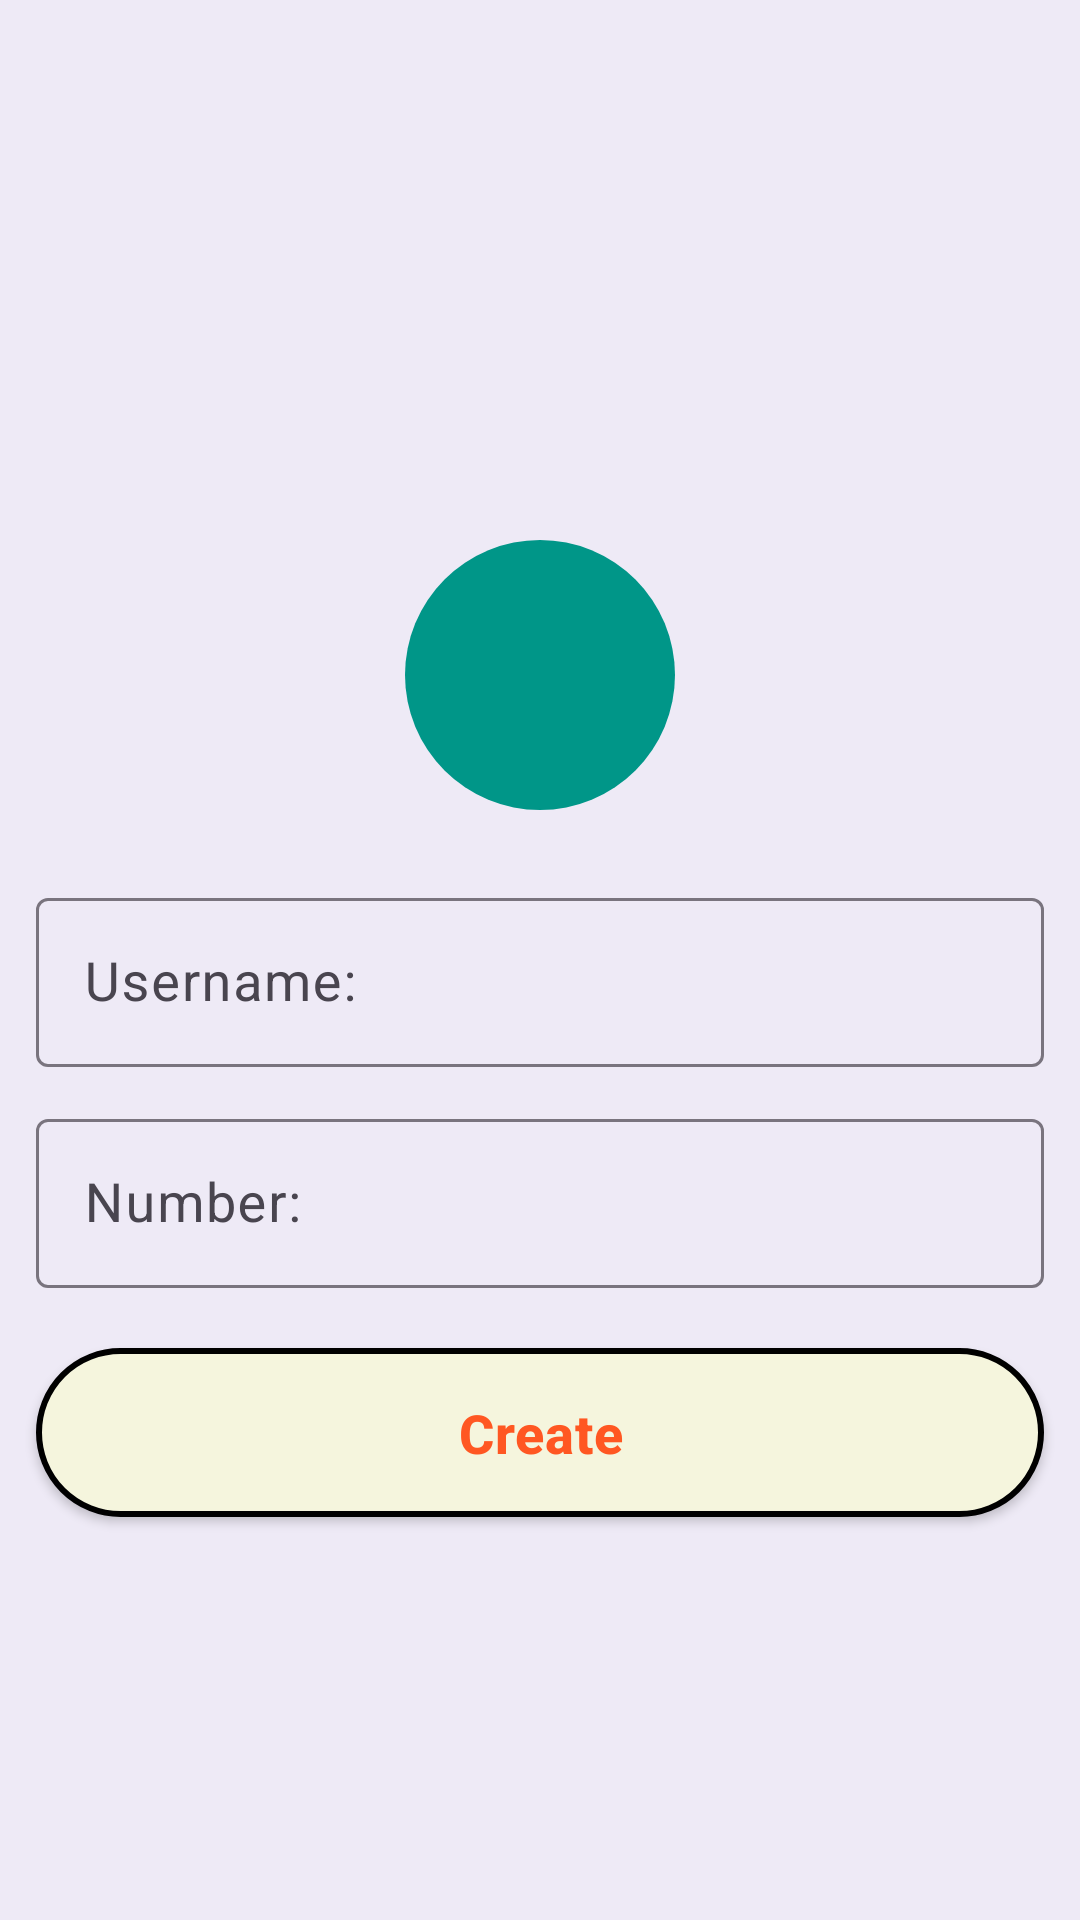

This screen was rendered from an Android layout file. Write that file and the resources it references.
<!-- AndroidManifest.xml: application theme Theme.ContactWithListAdapter -->
<!-- res/layout/activity_new_contact.xml -->
<?xml version="1.0" encoding="utf-8"?>
<androidx.constraintlayout.widget.ConstraintLayout xmlns:android="http://schemas.android.com/apk/res/android"
    xmlns:app="http://schemas.android.com/apk/res-auto"
    xmlns:tools="http://schemas.android.com/tools"
    android:layout_width="match_parent"
    android:layout_height="match_parent"
    android:background="@color/purple"
    tools:context=".presentation.NewContactActivity">

    <androidx.appcompat.widget.AppCompatImageView
        android:id="@+id/iv_person_image"
        android:layout_width="90dp"
        android:layout_height="90dp"
        android:layout_gravity="center"
        android:layout_marginTop="180dp"
        android:background="@drawable/background_nevy_green_accent_oval"
        android:padding="6dp"
        android:src="@drawable/ic_person"
        app:layout_constraintEnd_toEndOf="parent"
        app:layout_constraintStart_toStartOf="parent"
        app:layout_constraintTop_toTopOf="parent" />

    <com.google.android.material.textfield.TextInputLayout
        android:id="@+id/contactUsernameLayout"
        android:layout_width="match_parent"
        android:layout_height="wrap_content"
        android:layout_marginStart="12dp"
        android:layout_marginTop="24dp"
        android:layout_marginEnd="12dp"
        app:layout_constraintEnd_toEndOf="@+id/iv_person_image"
        app:layout_constraintStart_toStartOf="@+id/iv_person_image"
        app:layout_constraintTop_toBottomOf="@+id/iv_person_image">

        <androidx.appcompat.widget.AppCompatEditText
            android:id="@+id/contactUsername"
            android:layout_width="match_parent"
            android:layout_height="wrap_content"
            android:hint="@string/username"
            android:inputType="textPersonName"
            android:padding="16dp"
            android:textColor="@color/black"
            android:textSize="18sp" />
    </com.google.android.material.textfield.TextInputLayout>


    <com.google.android.material.textfield.TextInputLayout
        android:id="@+id/contactNumberLayout"
        style="@style/Widget.Material3.TextInputLayout.OutlinedBox.Dense"
        android:layout_width="match_parent"
        android:layout_height="wrap_content"
        android:layout_marginStart="12dp"
        android:layout_marginTop="12dp"
        android:layout_marginEnd="12dp"
        android:layout_marginBottom="12dp"
        app:layout_constraintEnd_toEndOf="@+id/contactUsernameLayout"
        app:layout_constraintStart_toStartOf="@+id/contactUsernameLayout"
        app:layout_constraintTop_toBottomOf="@+id/contactUsernameLayout">

        <androidx.appcompat.widget.AppCompatEditText
            android:id="@+id/contactNumber"
            android:layout_width="match_parent"
            android:layout_height="wrap_content"
            android:hint="@string/number"
            android:inputType="number"
            android:padding="16dp"
            android:textColor="@color/black"
            android:textSize="18sp" />
    </com.google.android.material.textfield.TextInputLayout>

    <androidx.appcompat.widget.AppCompatButton
        android:id="@+id/btnCreate"
        android:layout_width="match_parent"
        android:layout_height="wrap_content"
        android:layout_marginStart="12dp"
        android:layout_marginTop="20dp"
        android:layout_marginEnd="12dp"
        android:background="@drawable/black_background_round_shape"
        android:letterSpacing="0.02"
        android:padding="16dp"
        android:text="@string/create"
        android:textAllCaps="false"
        android:textColor="@color/orange"
        android:textSize="18sp"
        android:textStyle="bold"
        app:layout_constraintEnd_toEndOf="@+id/contactNumberLayout"
        app:layout_constraintStart_toStartOf="@+id/contactNumberLayout"
        app:layout_constraintTop_toBottomOf="@+id/contactNumberLayout" />

</androidx.constraintlayout.widget.ConstraintLayout>
<!-- resources referenced by this layout -->
<resources>
  <color name="black">#FF000000</color>
  <color name="orange">#FF5722</color>
  <color name="purple">#EEEAF6</color>
  <!-- drawable background_nevy_green_accent_oval (drawable) -->
  <?xml version="1.0" encoding="utf-8"?>
  <shape xmlns:android="http://schemas.android.com/apk/res/android"
      android:shape="oval">
  
      <solid android:color="@color/navy_green" />
  
  </shape>
  <!-- drawable black_background_round_shape (drawable) -->
  <?xml version="1.0" encoding="utf-8"?>
  <shape xmlns:android="http://schemas.android.com/apk/res/android"
      android:shape="rectangle">
  
      <solid android:color="@color/beige" />
  
      <stroke
          android:width="2dp"
          android:color="@color/black" />
  
      <corners android:radius="90dp" />
  
  </shape>
  <string name="create">Create</string>
  <string name="number">Number:</string>
  <string name="username">Username:</string>
  <style name="Theme.ContactWithListAdapter" parent="Base.Theme.ContactWithListAdapter" />
  <color name="navy_green">#009688</color>
  <color name="beige">#F5F5DD</color>
  <style name="Base.Theme.ContactWithListAdapter" parent="Theme.Material3.Light.NoActionBar">
          
          
      </style>
</resources>
